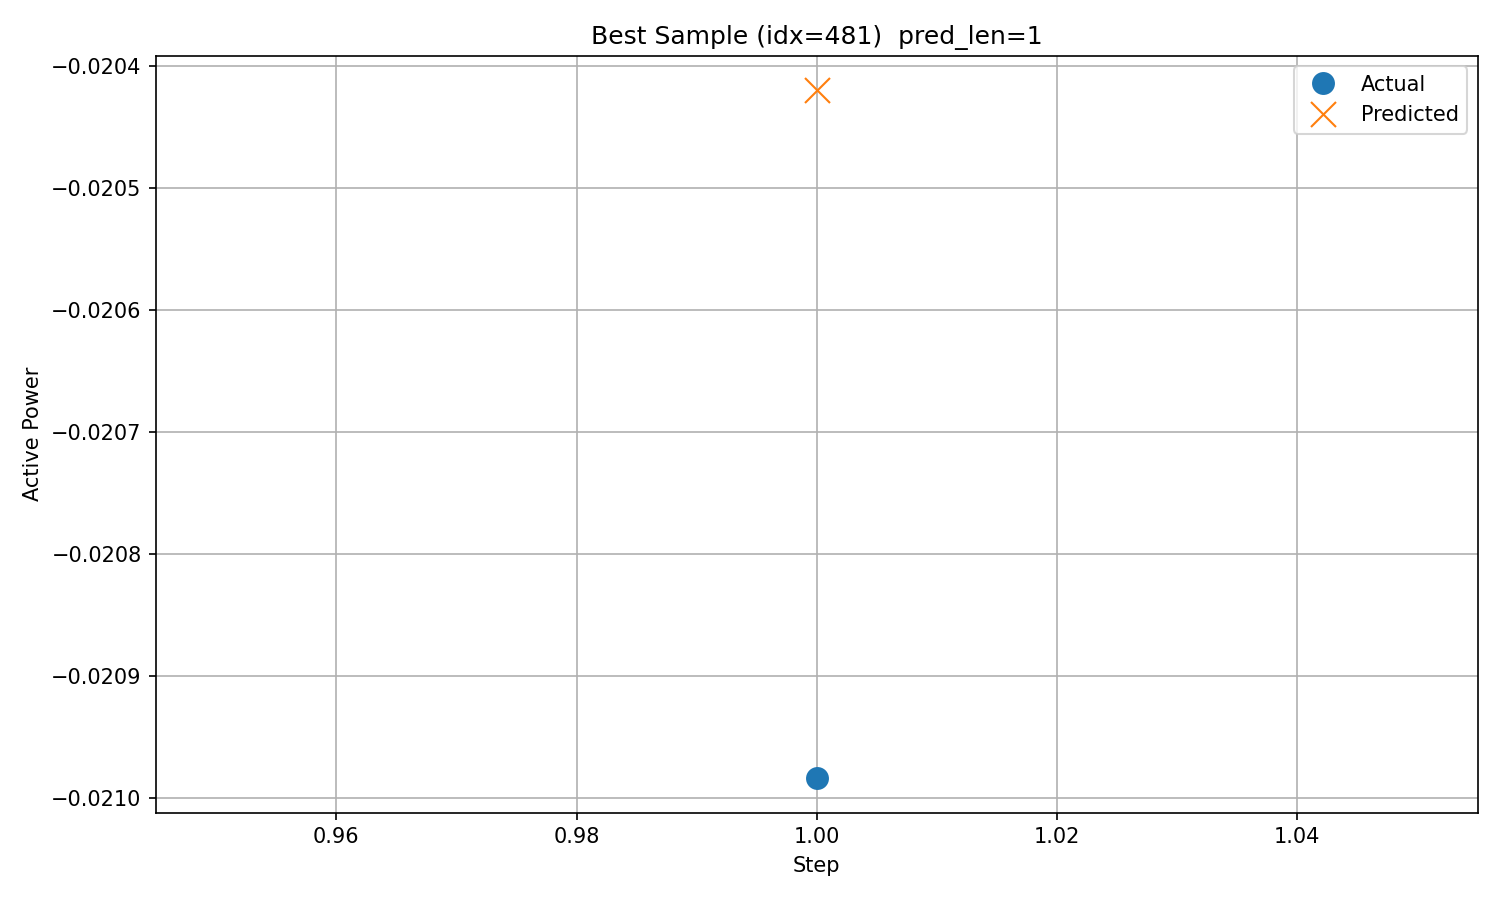

Source data for this figure (header and first rows):
timestamp, step, actual, predicted
2017/12/16 5:00, 1, -0.02098, -0.02042
